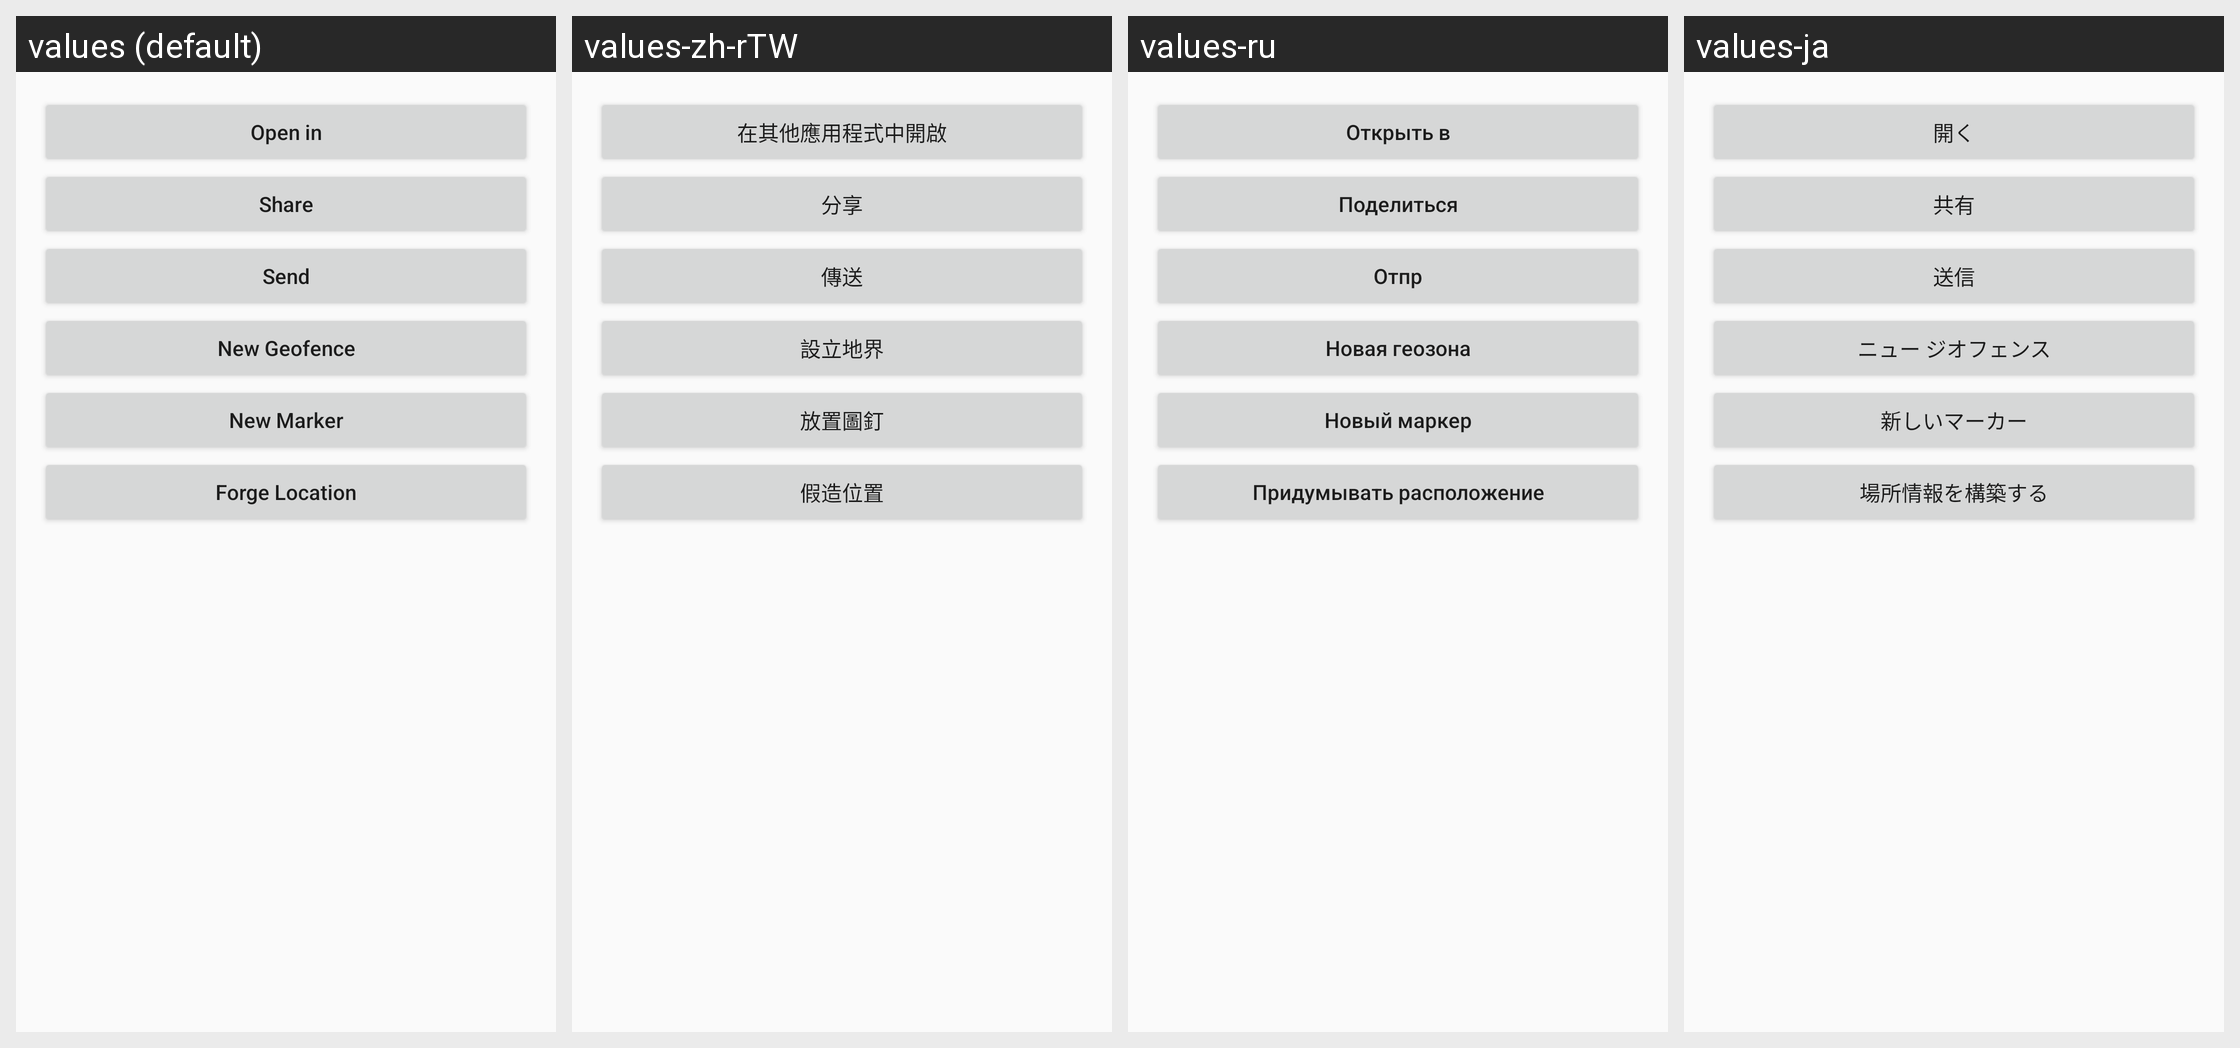

Strings drawn on this Android screen and how each of the app's shown locales translates them:
Android screen res/layout/dialog_map_menu.xml rendered under 4 locales, left to right: values (default), values-zh-rTW, values-ru, values-ja. Device: Nexus 5 (rendered at 1080×1920; each locale shown at half size, 540×960, under a caption strip naming it); theme AppTheme.
Other locales in the repository, not shown: values-de, values-es, values-fr, values-ko, values-nl, values-th, values-vi.
Strings drawn on this screen, with the default value and each locale's value (text and hints the layout hard-codes, and strings that could not be matched under every locale, appear in the picture but are not listed):

open_in
  values: Open in
  values-zh-rTW: 在其他應用程式中開啟
  values-ru: Открыть в
  values-ja: 開く

share
  values: Share
  values-zh-rTW: 分享
  values-ru: Поделиться
  values-ja: 共有

send
  values: Send
  values-zh-rTW: 傳送
  values-ru: Отпр
  values-ja: 送信

create_enchantment
  values: New Geofence
  values-zh-rTW: 設立地界
  values-ru: Новая геозона
  values-ja: ニュー ジオフェンス

create_marker
  values: New Marker
  values-zh-rTW: 放置圖釘
  values-ru: Новый маркер
  values-ja: 新しいマーカー

forge_location
  values: Forge Location
  values-zh-rTW: 假造位置
  values-ru: Придумывать расположение
  values-ja: 場所情報を構築する
